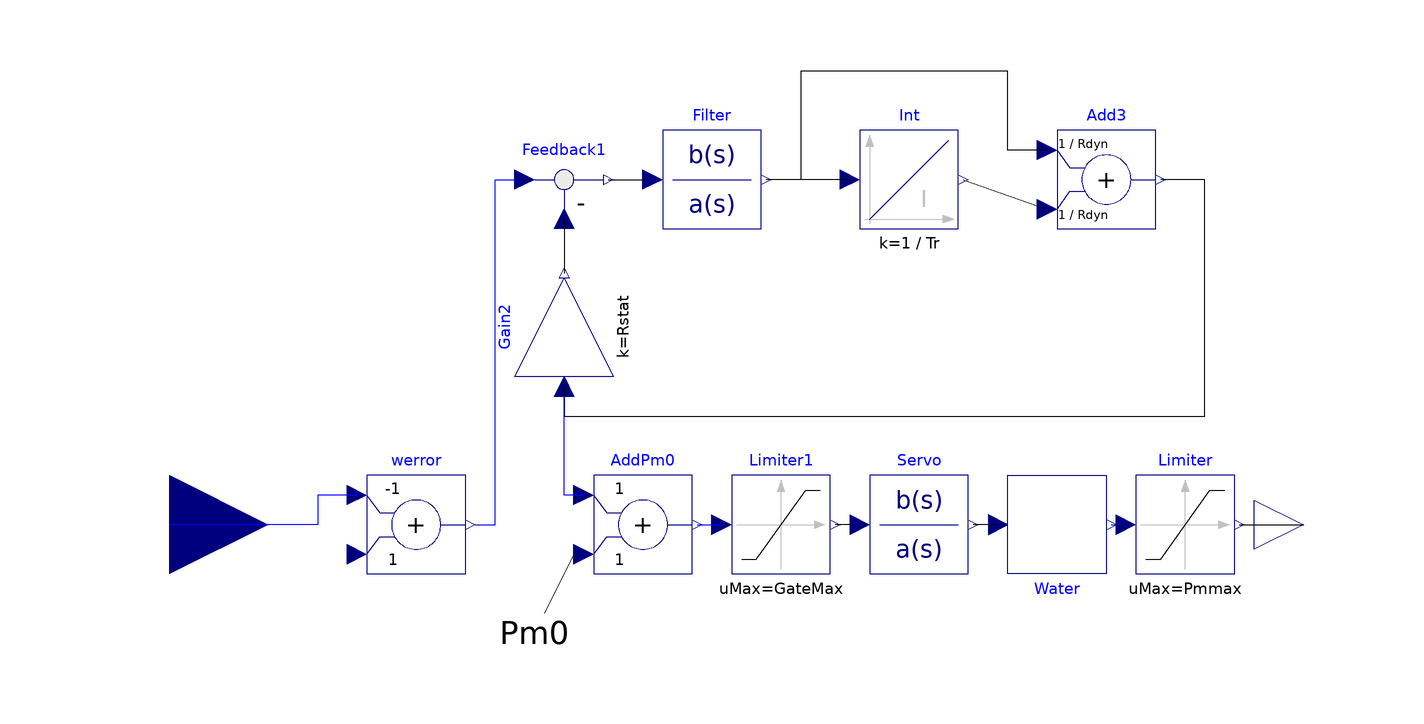

The component connection diagram of the Modelica model below, drawn from its own Placement and Line annotations.

model SweGov 
        extends ObjectStab.Generators.Controllers.Partials.Governor;
        
        parameter Real Rdyn=0.8;
        parameter Real Rstat=0.04;
        parameter Real Tr=5;
        parameter Real Tw=1;
        parameter Real GateMax=0.95;
        parameter Real GateMin=0.0;
        annotation (
          Coordsys(
            extent=[-100, -100; 100, 100],
            grid=[2, 2],
            component=[20, 20]),
          Window(
            x=0.04,
            y=0.25,
            width=0.75,
            height=0.6),
          Icon(Text(extent=[-72, 30; 82, -34], string="BsweGov")),
          Diagram(Text(extent=[-56, -18; -36, -26], string="Pm0"), Line(points=
                  [-38, -6; -44, -18])));
        annotation (
          Coordsys(
            extent=[-100, -100; 100, 100],
            grid=[2, 2],
            component=[20, 20]),
          Window(
            x=0.4,
            y=0.35,
            width=0.6,
            height=0.6),
          Diagram);
        Modelica.Blocks.Continuous.TransferFunction Filter(b={1}, a={0.05,1}) 
          annotation (extent=[-20, 60; 0, 80]);
        Modelica.Blocks.Math.Feedback Feedback1 annotation (extent=[-50, 60; -
              30, 80]);
        Modelica.Blocks.Math.Gain Gain2(k=Rstat)
          annotation (extent=[-50,30; -30,50], rotation=90);
        Modelica.Blocks.Continuous.Integrator Int(k=1/Tr)
          annotation (extent=[20,60; 40,80]);
        Modelica.Blocks.Math.Add Add3(k1=+1/Rdyn, k2=+1/Rdyn) annotation (
            extent=[60, 60; 80, 80]);
        Modelica.Blocks.Nonlinear.Limiter Limiter1(uMax=GateMax, uMin=GateMin)
          annotation (extent=[-6,-10; 14,10]);
        Modelica.Blocks.Continuous.TransferFunction Servo(
          b={1},
          a={0.2,1},
          x(start={1})) annotation (extent=[22, -10; 42, 10]);
        Nordic32.Models.WaterWays Water annotation (extent=[50, 10; 70, -10]);
        Modelica.Blocks.Math.Add AddPm0 annotation (extent=[-34, -10; -14, 10]);
      equation 
        connect(Int.u, Filter.y) annotation (points=[18,70; 1,70]);
        connect(Int.y, Add3.u2) annotation (points=[41,70; 58,64]);
        connect(Feedback1.u2, Gain2.y)
          annotation (points=[-40,62; -40,52; -40,51]);
        connect(Add3.u1, Filter.y)
          annotation (points=[58,76; 50,76; 50,92; 8,92; 8,70; 1,70]);
        connect(Gain2.u, Add3.y)
          annotation (points=[-40,28; -40,22; 90,22; 90,70; 84,70; 81,70]);
        connect(Water.u, Servo.y) annotation (points=[48,0; 43,0]);
        connect(Servo.u, Limiter1.y) annotation (points=[18,0; 15,0]);
        connect(Feedback1.y, Filter.u) annotation (points=[-31,70; -24,70]);
        connect(AddPm0.y, Limiter1.u)
          annotation (points=[-13,0; -8,0], style(color=3));
        connect(werror.y, Feedback1.u1)
          annotation (points=[-58,0; -54,0; -54,70; -50,70], style(color=3));
        connect(Water.y, Limiter.u)
          annotation (points=[71,0; 72,0], style(color=3));
        connect(AddPm0.u1, Gain2.u)
          annotation (points=[-36,6; -40,6; -40,26], style(color=3));
        
        AddPm0.u2 = {Pm0};
        
      initial equation 
        Filter.y = 0;
        der(Servo.x) = {0};
        Int.y = {0};
        
      end SweGov;